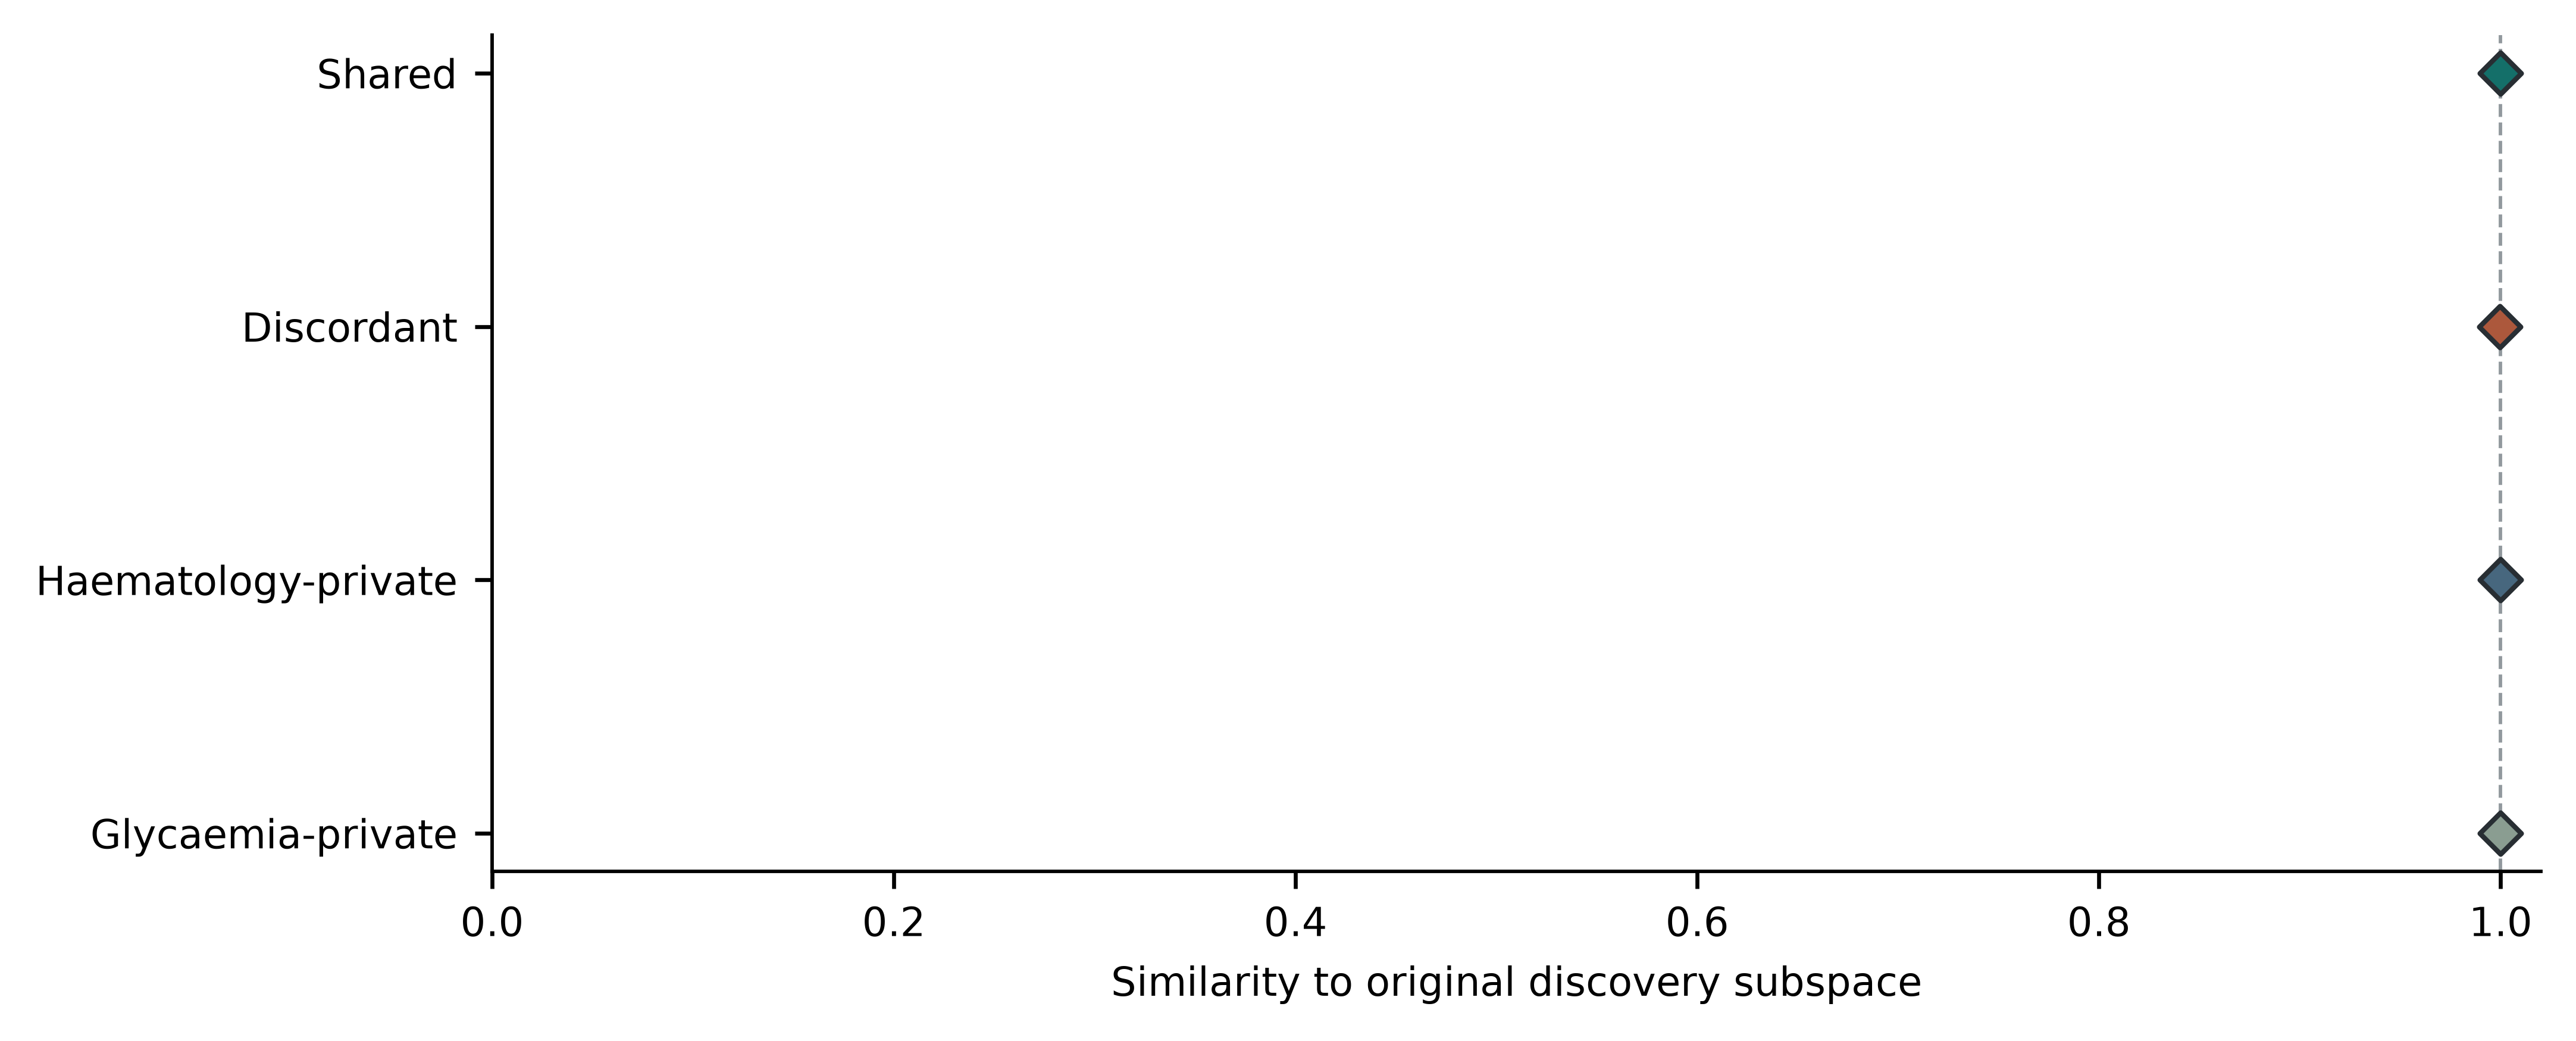

The file beside this chart, header and first rows:
perturbation, stratum, psu, status, group, n_retained, subspace_similarity, rho1, rho2, rho3, rho1_change, rho2_change, rho3_change
high_physiological_leverage, , , completed, Shared, 4047, 0.992, 0.3259, 0.2664, 0.08451, 0.02194, 0.01993, 0.05944
high_physiological_leverage, , , completed, Discordant, 4047, 0.9855, 0.3259, 0.2664, 0.08451, 0.02194, 0.01993, 0.05944
high_physiological_leverage, , , completed, Haematology-private, 4047, 0.9948, 0.3259, 0.2664, 0.08451, 0.02194, 0.01993, 0.05944
high_physiological_leverage, , , completed, Glycaemia-private, 4047, 0.9823, 0.3259, 0.2664, 0.08451, 0.02194, 0.01993, 0.05944
high_survey_weight, , , completed, Shared, 4047, 0.9999, 0.298, 0.2436, 0.02244, -0.00601, -0.002809, -0.002639
high_survey_weight, , , completed, Discordant, 4047, 0.9998, 0.298, 0.2436, 0.02244, -0.00601, -0.002809, -0.002639
high_survey_weight, , , completed, Haematology-private, 4047, 0.9997, 0.298, 0.2436, 0.02244, -0.00601, -0.002809, -0.002639
high_survey_weight, , , completed, Glycaemia-private, 4047, 1, 0.298, 0.2436, 0.02244, -0.00601, -0.002809, -0.002639
delete_PSU, 506:0506_46, 506:0506_46:0506_46_2, completed, Shared, 4017, 0.9999, 0.3074, 0.2476, 0.02426, 0.003412, 0.001151, -0.0008217
delete_PSU, 506:0506_46, 506:0506_46:0506_46_2, completed, Discordant, 4017, 0.9998, 0.3074, 0.2476, 0.02426, 0.003412, 0.001151, -0.0008217
delete_PSU, 506:0506_46, 506:0506_46:0506_46_2, completed, Haematology-private, 4017, 1, 0.3074, 0.2476, 0.02426, 0.003412, 0.001151, -0.0008217
delete_PSU, 506:0506_46, 506:0506_46:0506_46_2, completed, Glycaemia-private, 4017, 0.9996, 0.3074, 0.2476, 0.02426, 0.003412, 0.001151, -0.0008217
delete_PSU, 506:0506_48, 506:0506_48:0506_48_1, completed, Shared, 4029, 0.9999, 0.311, 0.2464, 0.02656, 0.006977, -1.681136141634676e-05, 0.001485
delete_PSU, 506:0506_48, 506:0506_48:0506_48_1, completed, Discordant, 4029, 0.9998, 0.311, 0.2464, 0.02656, 0.006977, -1.681136141634676e-05, 0.001485
delete_PSU, 506:0506_48, 506:0506_48:0506_48_1, completed, Haematology-private, 4029, 0.9996, 0.311, 0.2464, 0.02656, 0.006977, -1.681136141634676e-05, 0.001485
delete_PSU, 506:0506_48, 506:0506_48:0506_48_1, completed, Glycaemia-private, 4029, 1, 0.311, 0.2464, 0.02656, 0.006977, -1.681136141634676e-05, 0.001485
delete_PSU, 506:0506_52, 506:0506_52:0506_52_2, completed, Shared, 4028, 0.9999, 0.3065, 0.2436, 0.0277, 0.002486, -0.002837, 0.002618
delete_PSU, 506:0506_52, 506:0506_52:0506_52_2, completed, Discordant, 4028, 0.9999, 0.3065, 0.2436, 0.0277, 0.002486, -0.002837, 0.002618
delete_PSU, 506:0506_52, 506:0506_52:0506_52_2, completed, Haematology-private, 4028, 0.9995, 0.3065, 0.2436, 0.0277, 0.002486, -0.002837, 0.002618
delete_PSU, 506:0506_52, 506:0506_52:0506_52_2, completed, Glycaemia-private, 4028, 0.9999, 0.3065, 0.2436, 0.0277, 0.002486, -0.002837, 0.002618
delete_PSU, 506:0506_51, 506:0506_51:0506_51_1, completed, Shared, 4038, 1, 0.307, 0.2473, 0.02237, 0.003059, 0.0008947, -0.002704
delete_PSU, 506:0506_51, 506:0506_51:0506_51_1, completed, Discordant, 4038, 0.9999, 0.307, 0.2473, 0.02237, 0.003059, 0.0008947, -0.002704
delete_PSU, 506:0506_51, 506:0506_51:0506_51_1, completed, Haematology-private, 4038, 1, 0.307, 0.2473, 0.02237, 0.003059, 0.0008947, -0.002704
delete_PSU, 506:0506_51, 506:0506_51:0506_51_1, completed, Glycaemia-private, 4038, 0.9999, 0.307, 0.2473, 0.02237, 0.003059, 0.0008947, -0.002704
delete_PSU, 506:0506_48, 506:0506_48:0506_48_2, completed, Shared, 4035, 0.9999, 0.2971, 0.2464, 0.02361, -0.006874, 2.560777860466379e-05, -0.001467
delete_PSU, 506:0506_48, 506:0506_48:0506_48_2, completed, Discordant, 4035, 0.9997, 0.2971, 0.2464, 0.02361, -0.006874, 2.560777860466379e-05, -0.001467
delete_PSU, 506:0506_48, 506:0506_48:0506_48_2, completed, Haematology-private, 4035, 0.9996, 0.2971, 0.2464, 0.02361, -0.006874, 2.560777860466379e-05, -0.001467
delete_PSU, 506:0506_48, 506:0506_48:0506_48_2, completed, Glycaemia-private, 4035, 1, 0.2971, 0.2464, 0.02361, -0.006874, 2.560777860466379e-05, -0.001467
delete_PSU, 506:0506_44, 506:0506_44:0506_44_1, completed, Shared, 4015, 0.9999, 0.3075, 0.2471, 0.02873, 0.003497, 0.0006679, 0.00365
delete_PSU, 506:0506_44, 506:0506_44:0506_44_1, completed, Discordant, 4015, 0.9997, 0.3075, 0.2471, 0.02873, 0.003497, 0.0006679, 0.00365
delete_PSU, 506:0506_44, 506:0506_44:0506_44_1, completed, Haematology-private, 4015, 0.9991, 0.3075, 0.2471, 0.02873, 0.003497, 0.0006679, 0.00365
delete_PSU, 506:0506_44, 506:0506_44:0506_44_1, completed, Glycaemia-private, 4015, 0.9999, 0.3075, 0.2471, 0.02873, 0.003497, 0.0006679, 0.00365
delete_PSU, 506:0506_50, 506:0506_50:0506_50_1, completed, Shared, 4034, 0.9998, 0.3059, 0.2429, 0.02195, 0.001925, -0.003554, -0.003125
delete_PSU, 506:0506_50, 506:0506_50:0506_50_1, completed, Discordant, 4034, 0.9996, 0.3059, 0.2429, 0.02195, 0.001925, -0.003554, -0.003125
delete_PSU, 506:0506_50, 506:0506_50:0506_50_1, completed, Haematology-private, 4034, 0.9998, 0.3059, 0.2429, 0.02195, 0.001925, -0.003554, -0.003125
delete_PSU, 506:0506_50, 506:0506_50:0506_50_1, completed, Glycaemia-private, 4034, 0.9997, 0.3059, 0.2429, 0.02195, 0.001925, -0.003554, -0.003125
delete_PSU, 506:0506_44, 506:0506_44:0506_44_2, completed, Shared, 3988, 0.9999, 0.3007, 0.2456, 0.02158, -0.003243, -0.0008463, -0.003499
delete_PSU, 506:0506_44, 506:0506_44:0506_44_2, completed, Discordant, 3988, 0.9998, 0.3007, 0.2456, 0.02158, -0.003243, -0.0008463, -0.003499
delete_PSU, 506:0506_44, 506:0506_44:0506_44_2, completed, Haematology-private, 3988, 0.9992, 0.3007, 0.2456, 0.02158, -0.003243, -0.0008463, -0.003499
delete_PSU, 506:0506_44, 506:0506_44:0506_44_2, completed, Glycaemia-private, 3988, 0.9999, 0.3007, 0.2456, 0.02158, -0.003243, -0.0008463, -0.003499
delete_PSU, 506:0506_53, 506:0506_53:0506_53_2, completed, Shared, 4035, 0.9995, 0.3055, 0.2425, 0.02147, 0.001508, -0.003968, -0.003605
delete_PSU, 506:0506_53, 506:0506_53:0506_53_2, completed, Discordant, 4035, 0.9992, 0.3055, 0.2425, 0.02147, 0.001508, -0.003968, -0.003605
delete_PSU, 506:0506_53, 506:0506_53:0506_53_2, completed, Haematology-private, 4035, 0.9991, 0.3055, 0.2425, 0.02147, 0.001508, -0.003968, -0.003605
delete_PSU, 506:0506_53, 506:0506_53:0506_53_2, completed, Glycaemia-private, 4035, 0.9994, 0.3055, 0.2425, 0.02147, 0.001508, -0.003968, -0.003605
delete_PSU, 506:0506_54, 506:0506_54:0506_54_2, completed, Shared, 4023, 0.9992, 0.297, 0.2346, 0.03121, -0.007002, -0.01182, 0.006136
delete_PSU, 506:0506_54, 506:0506_54:0506_54_2, completed, Discordant, 4023, 0.9985, 0.297, 0.2346, 0.03121, -0.007002, -0.01182, 0.006136
delete_PSU, 506:0506_54, 506:0506_54:0506_54_2, completed, Haematology-private, 4023, 0.9993, 0.297, 0.2346, 0.03121, -0.007002, -0.01182, 0.006136
delete_PSU, 506:0506_54, 506:0506_54:0506_54_2, completed, Glycaemia-private, 4023, 0.9996, 0.297, 0.2346, 0.03121, -0.007002, -0.01182, 0.006136
delete_PSU, 506:0506_50, 506:0506_50:0506_50_2, completed, Shared, 4005, 0.9998, 0.3022, 0.2504, 0.02813, -0.001804, 0.004026, 0.003052
delete_PSU, 506:0506_50, 506:0506_50:0506_50_2, completed, Discordant, 4005, 0.9996, 0.3022, 0.2504, 0.02813, -0.001804, 0.004026, 0.003052
delete_PSU, 506:0506_50, 506:0506_50:0506_50_2, completed, Haematology-private, 4005, 0.9998, 0.3022, 0.2504, 0.02813, -0.001804, 0.004026, 0.003052
delete_PSU, 506:0506_50, 506:0506_50:0506_50_2, completed, Glycaemia-private, 4005, 0.9997, 0.3022, 0.2504, 0.02813, -0.001804, 0.004026, 0.003052
delete_PSU, 506:0506_47, 506:0506_47:0506_47_2, completed, Shared, 4013, 0.9994, 0.2994, 0.2451, 0.03167, -0.004595, -0.001361, 0.006593
delete_PSU, 506:0506_47, 506:0506_47:0506_47_2, completed, Discordant, 4013, 0.9989, 0.2994, 0.2451, 0.03167, -0.004595, -0.001361, 0.006593
delete_PSU, 506:0506_47, 506:0506_47:0506_47_2, completed, Haematology-private, 4013, 0.9995, 0.2994, 0.2451, 0.03167, -0.004595, -0.001361, 0.006593
delete_PSU, 506:0506_47, 506:0506_47:0506_47_2, completed, Glycaemia-private, 4013, 0.998, 0.2994, 0.2451, 0.03167, -0.004595, -0.001361, 0.006593
delete_PSU, 506:0506_56, 506:0506_56:0506_56_1, completed, Shared, 4036, 0.9998, 0.3031, 0.2464, 0.02814, -0.0009115, -5.419645286416919e-05, 0.003061
delete_PSU, 506:0506_56, 506:0506_56:0506_56_1, completed, Discordant, 4036, 0.9996, 0.3031, 0.2464, 0.02814, -0.0009115, -5.419645286416919e-05, 0.003061
delete_PSU, 506:0506_56, 506:0506_56:0506_56_1, completed, Haematology-private, 4036, 0.9997, 0.3031, 0.2464, 0.02814, -0.0009115, -5.419645286416919e-05, 0.003061
delete_PSU, 506:0506_56, 506:0506_56:0506_56_1, completed, Glycaemia-private, 4036, 0.9998, 0.3031, 0.2464, 0.02814, -0.0009115, -5.419645286416919e-05, 0.003061
... 196 more rows
